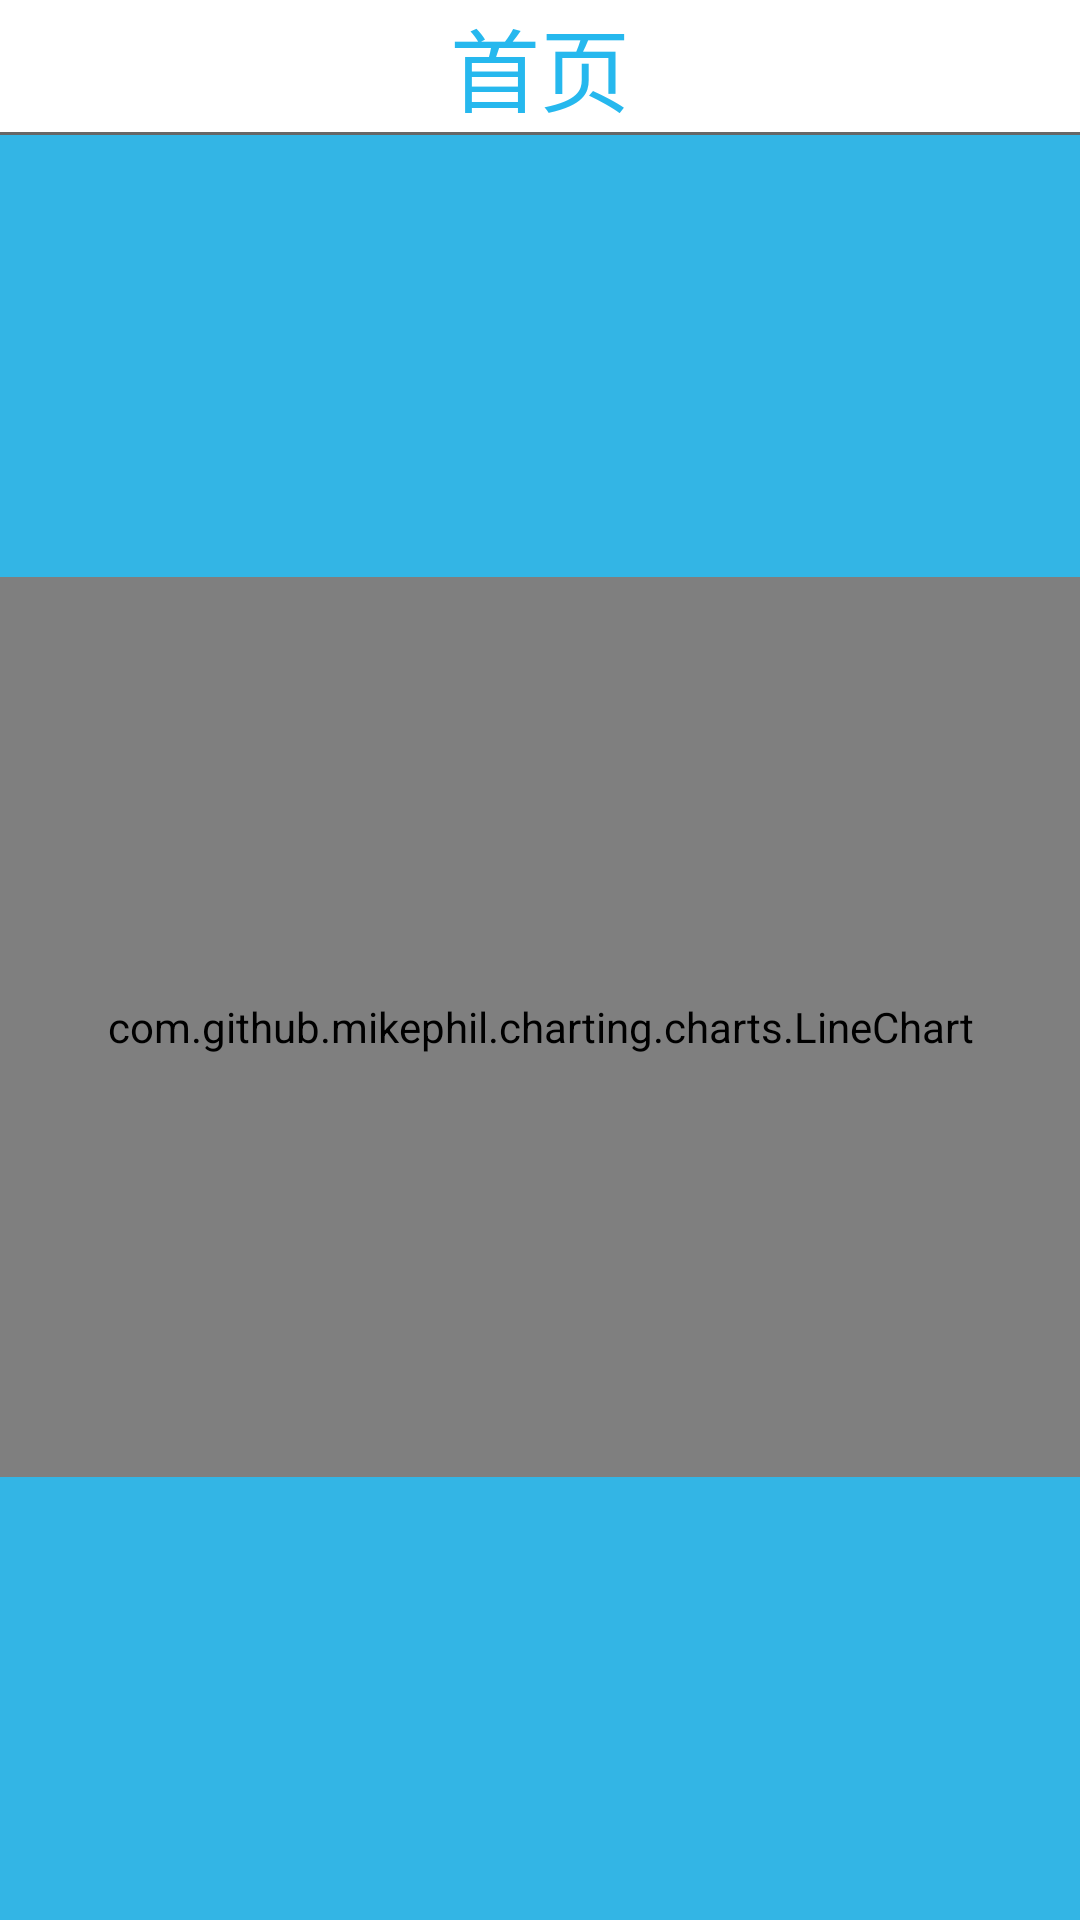

Layout XML and referenced resources for this Android screen:
<!-- AndroidManifest.xml: application theme StyledIndicators -->
<!-- res/layout/activity_line_char.xml -->
<LinearLayout
    xmlns:android="http://schemas.android.com/apk/res/android"
    android:layout_width="match_parent"
    android:layout_height="match_parent"
    android:orientation="vertical">


    <include layout="@layout/common_top"></include>


    <LinearLayout
        android:layout_width="match_parent"
        android:layout_height="match_parent"
        android:orientation="vertical"
        android:gravity="center_vertical"
        android:background="@android:color/holo_blue_light"
        >

        <com.github.mikephil.charting.charts.LineChart
            android:id="@+id/line_chart"
            android:layout_width="match_parent"
            android:layout_height="300dp" />


    </LinearLayout>

</LinearLayout>
<!-- res/layout/common_top.xml (included above) -->
<?xml version="1.0" encoding="utf-8"?>
<LinearLayout xmlns:android="http://schemas.android.com/apk/res/android"
    android:layout_width="match_parent"
    android:layout_height="wrap_content"
    android:orientation="vertical">

    <LinearLayout
        android:layout_width="match_parent"
        android:layout_height="44dp"
        android:orientation="horizontal"
        android:gravity="center_vertical"
        android:paddingLeft="10dp"
        android:paddingRight="10dp"
        >

        <ImageView
            android:id="@+id/iv_top_back"
            android:layout_width="30dp"
            android:layout_height="30dp"
            android:src="@drawable/left"
            />

        <TextView
            android:id="@+id/tv_top_title"
            android:layout_width="0dp"
            android:layout_height="match_parent"
            android:text="首页"
            android:layout_weight="1"
            android:gravity="center"
            android:textColor="@color/title_text"
            android:textSize="30sp"
            />

        <ImageView
            android:id="@+id/iv_top_settings"
            android:layout_width="30dp"
            android:layout_height="30dp"
            android:src="@drawable/my_setting_icon"
            />
    </LinearLayout>

    <View
        android:layout_width="match_parent"
        android:layout_height="1dp"
        android:background="@color/product_detail_common"
        />
</LinearLayout>
<!-- resources referenced by this layout -->
<resources>
  <color name="product_detail_common">#666666</color>
  <color name="title_text">#26B8EE</color>
  <style name="StyledIndicators" parent="@android:style/Theme.Light">
          <item name="vpiTabPageIndicatorStyle">@style/CustomTabPageIndicator</item>
          <item name="android:windowNoTitle">true</item>
      </style>
  <style name="CustomTabPageIndicator" parent="Widget.TabPageIndicator">
          <item name="android:background">@drawable/tab_indicator</item>
          <item name="android:textAppearance">@style/CustomTabPageIndicator.Text</item>
          <item name="android:textSize">14sp</item>
          <item name="android:dividerPadding">8dp</item>
          <item name="android:showDividers">middle</item>
          <item name="android:paddingLeft">10dp</item>
          <item name="android:paddingRight">10dp</item>
          <item name="android:fadingEdge">horizontal</item>
          <item name="android:fadingEdgeLength">8dp</item>
      </style>
  <!-- drawable tab_indicator (drawable) -->
  <?xml version="1.0" encoding="utf-8"?>
  <selector xmlns:android="http://schemas.android.com/apk/res/android">
      <item android:state_selected="false" android:state_pressed="false" android:drawable="@android:color/transparent"/>
      <item android:state_selected="false" android:state_pressed="true" android:drawable="@android:color/transparent"/>
      <item android:state_selected="true" android:state_pressed="false" android:drawable="@color/title_text"/>
      <item android:state_selected="true" android:state_pressed="true" android:drawable="@color/title_text"/>
  </selector>
  <style name="CustomTabPageIndicator.Text" parent="android:TextAppearance.Medium">
          <item name="android:typeface">monospace</item>
          <item name="android:textColor">@drawable/selector_tabtext</item>
      </style>
  <!-- drawable selector_tabtext (drawable) -->
  <?xml version="1.0" encoding="utf-8"?>
  <selector xmlns:android="http://schemas.android.com/apk/res/android">
      <item android:state_selected="true" android:color="#EE2C2C"/>
      <item android:state_pressed="true" android:color="#EE2C2C"/>
      <item android:state_focused="true" android:color="#EE2C2C"/>
      <item android:color="@android:color/black"/>
  
      
  
      
      
      
  
      
  </selector>
</resources>
